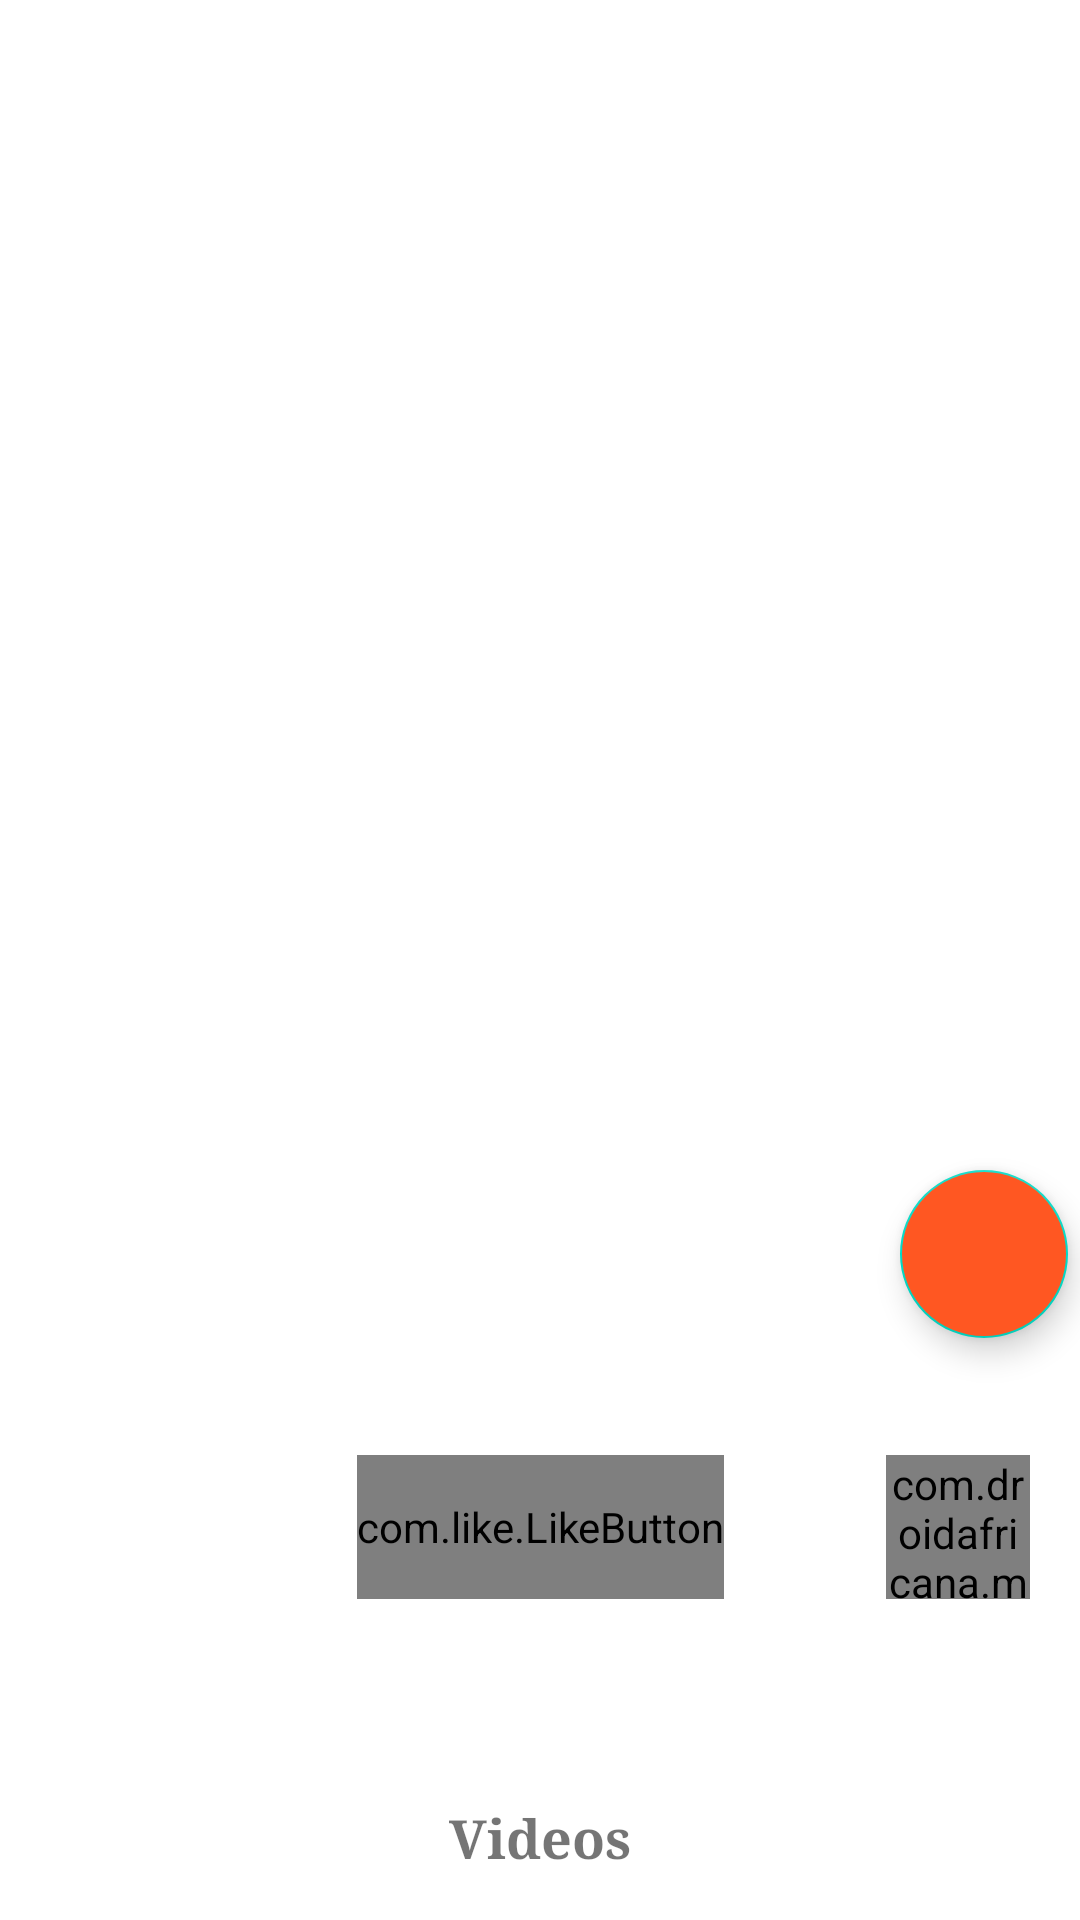

Write the Android layout XML for this screen, with the resource values it uses.
<!-- AndroidManifest.xml: application theme AppTheme -->
<!-- res/layout/fragment_similar_movie_details.xml -->
<?xml version="1.0" encoding="utf-8"?>
<layout xmlns:android="http://schemas.android.com/apk/res/android"
    xmlns:app="http://schemas.android.com/apk/res-auto"
    xmlns:custom="http://schemas.android.com/apk/res-auto"
    xmlns:tools="http://schemas.android.com/tools">

    <androidx.coordinatorlayout.widget.CoordinatorLayout
        android:layout_width="match_parent"
        android:layout_height="match_parent">

        <androidx.core.widget.NestedScrollView
            android:layout_width="match_parent"
            android:layout_height="match_parent"
            app:layout_behavior="com.google.android.material.appbar.AppBarLayout$ScrollingViewBehavior">

            <androidx.constraintlayout.widget.ConstraintLayout
                android:layout_width="match_parent"
                android:layout_height="wrap_content"
                android:orientation="vertical">

                <androidx.appcompat.widget.AppCompatImageView
                    android:id="@+id/iv_similar_movie_poster"
                    android:layout_width="match_parent"
                    android:layout_height="450dp"
                    app:layout_constraintEnd_toEndOf="parent"
                    app:layout_constraintStart_toStartOf="parent"
                    app:layout_constraintTop_toTopOf="parent"
                    tools:srcCompat="@tools:sample/avatars" />

                <TextView
                    android:id="@+id/tv_similar_movie_title"
                    android:layout_width="match_parent"
                    android:layout_height="wrap_content"
                    android:gravity="center_horizontal"
                    android:padding="4dp"
                    android:textAppearance="@style/TextAppearance.MaterialComponents.Headline6"
                    app:layout_constraintEnd_toEndOf="parent"
                    app:layout_constraintHorizontal_bias="0.0"
                    app:layout_constraintStart_toStartOf="parent"
                    app:layout_constraintTop_toBottomOf="@id/iv_similar_movie_poster"
                    tools:text="This is the movie title" />

                <TextView
                    android:id="@+id/tv_similar_movie_year"
                    android:layout_width="0dp"
                    android:layout_height="48dp"
                    android:ellipsize="end"
                    android:gravity="center"
                    android:maxLines="1"
                    android:padding="4dp"
                    android:textAppearance="@style/TextAppearance.MaterialComponents.Headline6"
                    app:layout_constraintEnd_toStartOf="@id/like_button"
                    app:layout_constraintHorizontal_weight="1"
                    app:layout_constraintStart_toStartOf="parent"
                    app:layout_constraintTop_toBottomOf="@id/tv_similar_movie_title"
                    tools:text="2020" />

                <com.like.LikeButton
                    android:id="@+id/like_button"
                    android:layout_width="wrap_content"
                    android:layout_height="48dp"
                    app:icon_size="30dp"
                    app:icon_type="heart"
                    app:layout_constraintBottom_toBottomOf="@id/tv_similar_movie_year"
                    app:layout_constraintEnd_toStartOf="@id/layout_similar_movie_rating"
                    app:layout_constraintStart_toEndOf="@id/tv_similar_movie_year"
                    app:layout_constraintTop_toBottomOf="@id/tv_similar_movie_title"
                    app:like_drawable="@drawable/ic_favorite"
                    app:unlike_drawable="@drawable/ic_favorite_border" />

                <LinearLayout
                    android:id="@+id/layout_similar_movie_rating"
                    android:layout_width="0dp"
                    android:layout_height="wrap_content"
                    android:orientation="horizontal"
                    app:layout_constraintEnd_toEndOf="parent"
                    app:layout_constraintHorizontal_weight="1"
                    app:layout_constraintStart_toEndOf="@id/like_button"
                    app:layout_constraintTop_toBottomOf="@id/tv_similar_movie_title">

                    <TextView
                        android:id="@+id/tv_similar_movie_rating"
                        android:layout_width="wrap_content"
                        android:layout_height="48dp"
                        android:layout_marginStart="54dp"
                        android:ellipsize="end"
                        android:gravity="center_vertical"
                        android:maxLines="1"
                        android:textAppearance="@style/TextAppearance.MaterialComponents.Headline6"
                        tools:text="67%" />

                    <com.droidafricana.moveery.utils.RatingCustomView
                        android:id="@+id/rating_custom_view"
                        android:layout_width="48dp"
                        android:layout_height="48dp"
                        app:layout_constraintEnd_toEndOf="parent"
                        custom:strokeWidth="@dimen/strokeWidth" />
                </LinearLayout>

                <TextView
                    android:id="@+id/tv_similar_movie_genre"
                    android:layout_width="0dp"
                    android:layout_height="wrap_content"
                    android:ellipsize="end"
                    android:gravity="center_horizontal"
                    android:padding="4dp"
                    android:textAppearance="@style/TextAppearance.MaterialComponents.Caption"
                    app:layout_constraintEnd_toEndOf="parent"
                    app:layout_constraintStart_toStartOf="parent"
                    app:layout_constraintTop_toBottomOf="@id/tv_similar_movie_year"
                    tools:text="Adventure, Action, Comedy, Drama, Documentary." />

                <TextView
                    android:id="@+id/tv_similar_movie_overview"
                    android:layout_width="match_parent"
                    android:layout_height="wrap_content"
                    android:ellipsize="end"
                    android:gravity="center_horizontal"
                    android:padding="4dp"
                    android:textAppearance="@style/TextAppearance.MaterialComponents.Body2"
                    app:layout_constraintEnd_toEndOf="parent"
                    app:layout_constraintStart_toStartOf="@id/tv_similar_movie_year"
                    app:layout_constraintTop_toBottomOf="@id/tv_similar_movie_genre"
                    tools:text="As the Avengers and their allies have continued
                to protect the world from threats too large for any one hero
                to handle, a new danger has emerged from the cosmic shadows:
                Thanos. A despot of intergalactic infamy, his goal is to
                collect all six Infinity Stones, artifacts of unimaginable
                power, and use them to inflict his twisted will on all of
                reality. Everything the Avengers have fought for has led up
                to this moment - the fate of Earth and existence itself has
                never been more uncertain." />

                <TextView
                    android:id="@+id/tv_similar_movie_videos"
                    android:layout_width="match_parent"
                    android:layout_height="wrap_content"
                    android:padding="16dp"
                    android:text="@string/videos"
                    android:textAlignment="center"
                    android:textSize="18sp"
                    android:textStyle="bold"
                    android:typeface="serif"
                    app:layout_constraintEnd_toEndOf="parent"
                    app:layout_constraintStart_toStartOf="parent"
                    app:layout_constraintTop_toBottomOf="@id/tv_similar_movie_overview" />

                <FrameLayout
                    android:id="@+id/similar_video_movies_container"
                    android:layout_width="match_parent"
                    android:layout_height="wrap_content"
                    app:layout_constraintEnd_toEndOf="parent"
                    app:layout_constraintStart_toStartOf="parent"
                    app:layout_constraintTop_toBottomOf="@id/tv_similar_movie_videos">

                    <ProgressBar
                        android:id="@+id/video_loading_spinner"
                        android:layout_width="wrap_content"
                        android:layout_height="wrap_content"
                        android:layout_gravity="center"
                        android:visibility="gone" />

                    <TextView
                        android:id="@+id/similar_video_movies_error"
                        android:layout_width="match_parent"
                        android:layout_height="wrap_content"
                        android:layout_gravity="center"
                        android:padding="8dp"
                        android:text="@string/no_videos_found"
                        android:visibility="gone" />

                    <androidx.recyclerview.widget.RecyclerView
                        android:id="@+id/similar_video_movies_list"
                        android:layout_width="match_parent"
                        android:layout_height="wrap_content"
                        android:clipToPadding="false"
                        android:padding="6dp"
                        android:scrollbars="horizontal"
                        tools:itemCount="16"
                        tools:listitem="@layout/video_item" />
                </FrameLayout>

                <com.google.android.material.floatingactionbutton.FloatingActionButton
                    android:id="@+id/share_movie"
                    android:layout_width="wrap_content"
                    android:layout_height="wrap_content"
                    android:layout_margin="4dp"
                    android:backgroundTint="@color/colorAccent"
                    android:clickable="true"
                    android:focusable="true"
                    app:layout_constraintBottom_toBottomOf="@id/iv_similar_movie_poster"
                    app:layout_constraintEnd_toEndOf="parent"
                    app:srcCompat="@drawable/ic_share" />
            </androidx.constraintlayout.widget.ConstraintLayout>
        </androidx.core.widget.NestedScrollView>

        <androidx.appcompat.widget.Toolbar
            android:id="@+id/toolbar"
            android:layout_width="match_parent"
            android:layout_height="?attr/actionBarSize"
            android:background="@android:color/transparent" />
    </androidx.coordinatorlayout.widget.CoordinatorLayout>
</layout>
<!-- res/layout/video_item.xml (included above) -->
<?xml version="1.0" encoding="utf-8"?>
<androidx.cardview.widget.CardView xmlns:android="http://schemas.android.com/apk/res/android"
    xmlns:app="http://schemas.android.com/apk/res-auto"
    xmlns:tools="http://schemas.android.com/tools"
    android:layout_width="wrap_content"
    android:layout_height="wrap_content"
    android:layout_margin="4dp"
    android:background="#fbfbfb"
    android:elevation="16dp"
    android:padding="4dp"
    app:cardCornerRadius="8dp">

    <androidx.constraintlayout.widget.ConstraintLayout
        android:layout_width="250dp"
        android:layout_height="250dp">

        <ImageView
            android:id="@+id/iv_video_poster"
            android:layout_width="match_parent"
            android:layout_height="match_parent"
            android:contentDescription="@string/poster_image"
            app:layout_constraintStart_toStartOf="parent"
            app:layout_constraintTop_toTopOf="parent"
            tools:srcCompat="@tools:sample/backgrounds/scenic" />

        <ImageView
            android:id="@+id/iv_video_play"
            android:layout_width="150dp"
            android:layout_height="150dp"
            android:contentDescription="@string/play_video"
            app:layout_constraintBottom_toBottomOf="parent"
            app:layout_constraintEnd_toEndOf="parent"
            app:layout_constraintStart_toStartOf="parent"
            app:layout_constraintTop_toTopOf="parent"
            android:tint="@color/colorAccent"
            app:srcCompat="@drawable/ic_play" />

    </androidx.constraintlayout.widget.ConstraintLayout>
</androidx.cardview.widget.CardView>
<!-- resources referenced by this layout -->
<resources>
  <color name="colorAccent">#FF5722</color>
  <dimen name="strokeWidth">30</dimen>
  <!-- drawable ic_favorite (drawable) -->
  <vector xmlns:android="http://schemas.android.com/apk/res/android"
      android:width="24dp"
      android:height="24dp"
      android:viewportWidth="24.0"
      android:viewportHeight="24.0">
      <path
          android:fillColor="@color/colorAccent"
          android:pathData="M12,21.35l-1.45,-1.32C5.4,15.36 2,12.28 2,8.5 2,5.42 4.42,3 7.5,3c1.74,0 3.41,0.81 4.5,2.09C13.09,3.81 14.76,3 16.5,3 19.58,3 22,5.42 22,8.5c0,3.78 -3.4,6.86 -8.55,11.54L12,21.35z" />
  </vector>
  <!-- drawable ic_favorite_border (drawable) -->
  <vector xmlns:android="http://schemas.android.com/apk/res/android"
      android:width="24dp"
      android:height="24dp"
      android:viewportWidth="24.0"
      android:viewportHeight="24.0">
      <path
          android:fillColor="@color/colorAccent"
          android:pathData="M16.5,3c-1.74,0 -3.41,0.81 -4.5,2.09C10.91,3.81 9.24,3 7.5,3 4.42,3 2,5.42 2,8.5c0,3.78 3.4,6.86 8.55,11.54L12,21.35l1.45,-1.32C18.6,15.36 22,12.28 22,8.5 22,5.42 19.58,3 16.5,3zM12.1,18.55l-0.1,0.1 -0.1,-0.1C7.14,14.24 4,11.39 4,8.5 4,6.5 5.5,5 7.5,5c1.54,0 3.04,0.99 3.57,2.36h1.87C13.46,5.99 14.96,5 16.5,5c2,0 3.5,1.5 3.5,3.5 0,2.89 -3.14,5.74 -7.9,10.05z" />
  </vector>
  <string name="no_videos_found">No videos found for this title</string>
  <string name="play_video">Play video</string>
  <string name="poster_image">Image poster</string>
  <string name="videos">Videos</string>
  <style name="AppTheme" parent="Theme.MaterialComponents.DayNight.NoActionBar">
          
          <item name="colorPrimary">@color/colorPrimary</item>
          <item name="colorPrimaryDark">@color/colorPrimaryDark</item>
          <item name="colorAccent">@color/colorAccent</item>
      </style>
  <color name="colorPrimary">#6a1b9a</color>
  <color name="colorPrimaryDark">#38006b</color>
</resources>
